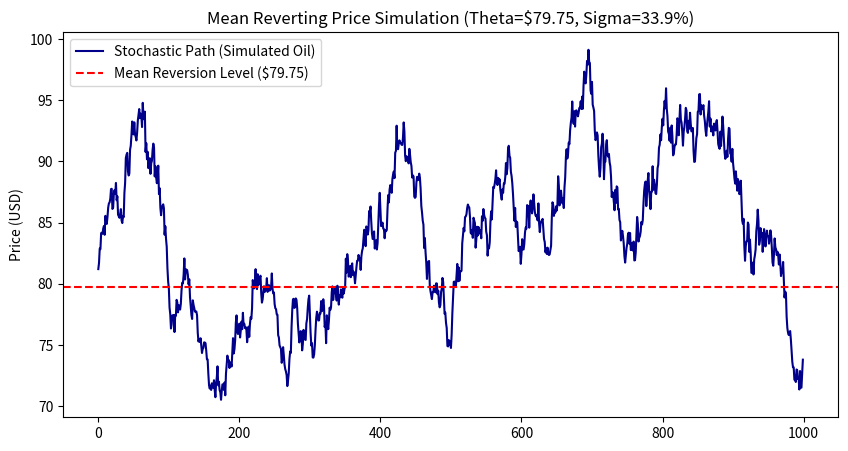

Write the Python code that produced this figure.
import numpy as np
import matplotlib.pyplot as plt

# --- Parameters from your Real-World Calibration ---
S0 = 81.20      # Current spot price (check your data_fetch plot for the last point)
theta = 79.75   # Your calculated Long-term Mean
sigma = 0.3393  # Your calculated Annualized Volatility
kappa = 2.5     # Reversion Speed (Adjust this to see how fast it returns to $79.75)
T = 1.0         # 1 Year simulation
dt = 0.001
steps = int(T/dt)

# --- Ornstein-Uhlenbeck (OU) Simulation ---
prices_ou = np.zeros(steps)
prices_ou[0] = S0

for t in range(1, steps):
    # Standard Brownian Motion increment
    dW = np.random.normal(0, np.sqrt(dt))

    # Ito's Lemma Applied: dX = kappa(theta - X)dt + sigma*dW
    # Note: In commodity models, we often use sigma * X * dW for percentage vol
    drift = kappa * (theta - prices_ou[t-1]) * dt
    diffusion = sigma * prices_ou[t-1] * dW

    prices_ou[t] = prices_ou[t-1] + drift + diffusion

# --- Plotting Results ---
plt.figure(figsize=(10, 5))
plt.plot(prices_ou, color='darkblue', label='Stochastic Path (Simulated Oil)')
plt.axhline(y=theta, color='red', linestyle='--', label=f'Mean Reversion Level (${theta})')
plt.title(f'Mean Reverting Price Simulation (Theta=${theta}, Sigma={sigma*100:.1f}%)')
plt.ylabel('Price (USD)')
plt.legend()
plt.show()
